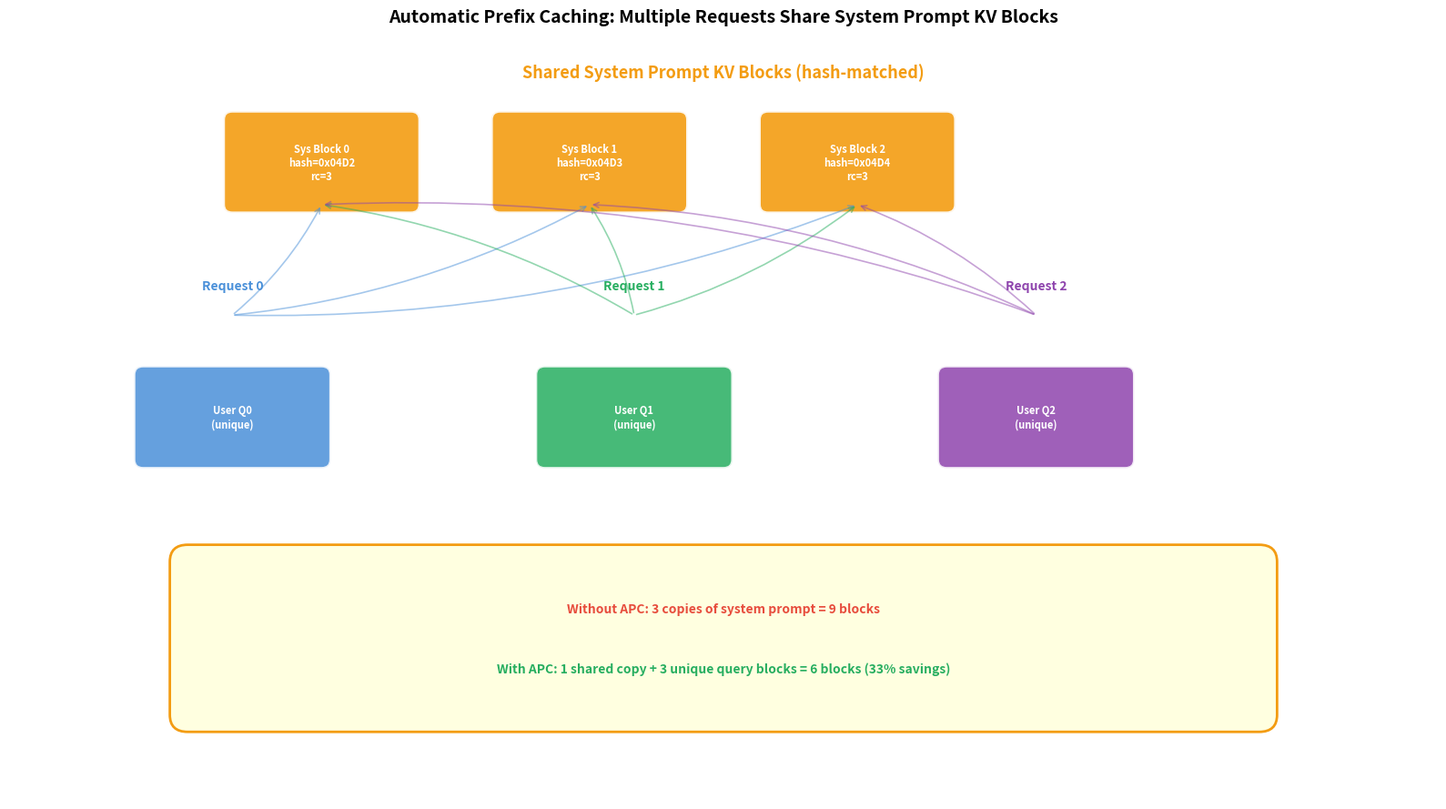
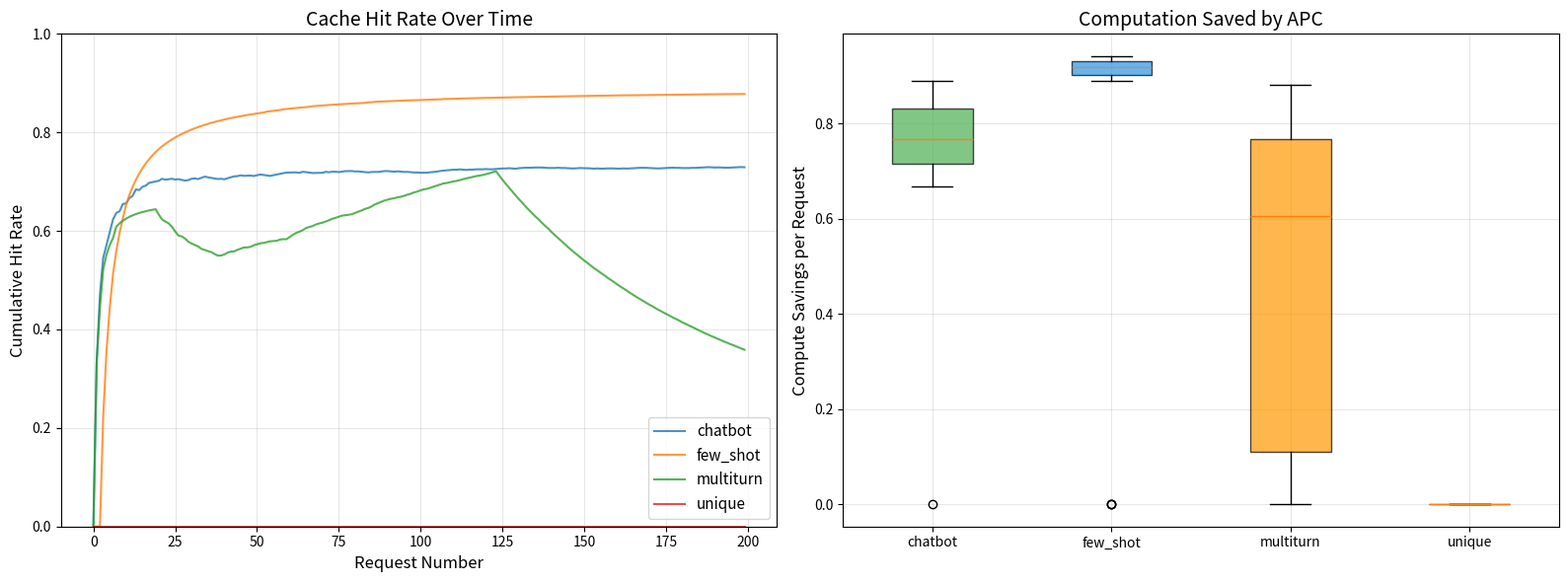

Python code for these plots, in order: (Note: this script raises an exception after producing the figures.)
import hashlib
import time
import random
import numpy as np
import matplotlib.pyplot as plt
from typing import List, Dict, Optional, Tuple, Set
from collections import OrderedDict
from dataclasses import dataclass, field

print("Imports loaded successfully.")

import matplotlib.pyplot as plt
import matplotlib.patches as mpatches

# ── Figure: Automatic Prefix Caching (APC) Diagram ──
BLUE = '#4A90D9'; GREEN = '#27AE60'; ORANGE = '#F39C12'; RED = '#E74C3C'; PURPLE = '#8E44AD'

fig, ax = plt.subplots(figsize=(16, 9))
ax.set_xlim(0, 16); ax.set_ylim(0, 9); ax.axis('off')
fig.patch.set_facecolor('white')

# System prompt blocks (shared)
ax.text(8, 8.5, 'Shared System Prompt KV Blocks (hash-matched)',
        fontsize=13, fontweight='bold', ha='center', color=ORANGE)

prompt_blocks_x = [3.5, 6.5, 9.5]
for i, x in enumerate(prompt_blocks_x):
    rect = mpatches.FancyBboxPatch((x-1, 7.0), 2.0, 1.0,
        boxstyle="round,pad=0.1", facecolor=ORANGE, edgecolor='white', linewidth=2.5, alpha=0.9)
    ax.add_patch(rect)
    ax.text(x, 7.5, f'Sys Block {i}\nhash=0x{1234+i:04X}\nrc=3',
            ha='center', va='center', fontsize=8, fontweight='bold', color='white')

# Three requests, each with their own user query blocks
requests = [
    ('Request 0', 2.5,  4.5, BLUE,   'User Q0'),
    ('Request 1', 7.0,  4.5, GREEN,  'User Q1'),
    ('Request 2', 11.5, 4.5, PURPLE, 'User Q2'),
]

for name, x, y, color, qlabel in requests:
    # Request label
    ax.text(x, y + 1.5, name, fontsize=10, fontweight='bold', ha='center', color=color)
    # User query block
    rect = mpatches.FancyBboxPatch((x-1, y-0.5), 2.0, 1.0,
        boxstyle="round,pad=0.1", facecolor=color, edgecolor='white', linewidth=2, alpha=0.85)
    ax.add_patch(rect)
    ax.text(x, y, f'{qlabel}\n(unique)', ha='center', va='center',
            fontsize=8, fontweight='bold', color='white')
    # Arrows from request to shared prompt blocks
    for px in prompt_blocks_x:
        ax.annotate('', xy=(px, 7.0), xytext=(x, y + 1.2),
                    arrowprops=dict(arrowstyle='->', color=color, lw=1.2, alpha=0.5,
                                   connectionstyle='arc3,rad=0.1'))

# Bottom summary
ax.add_patch(mpatches.FancyBboxPatch((2, 1.0), 12, 1.8,
    boxstyle="round,pad=0.2", facecolor='lightyellow', edgecolor=ORANGE, linewidth=2))
ax.text(8, 2.2, 'Without APC: 3 copies of system prompt = 9 blocks',
        fontsize=10, ha='center', color=RED, fontweight='bold')
ax.text(8, 1.5, 'With APC: 1 shared copy + 3 unique query blocks = 6 blocks (33% savings)',
        fontsize=10, ha='center', color=GREEN, fontweight='bold')

ax.set_title('Automatic Prefix Caching: Multiple Requests Share System Prompt KV Blocks',
             fontsize=14, fontweight='bold', pad=10)
plt.tight_layout(); plt.show()

class ContentHash:
    """
    Computes content-addressable hashes for KV-cache blocks.
    
    Mirrors the hashing logic in vllm/core/block/prefix_caching_block.py.
    Key insight: the hash of block i includes ALL preceding tokens,
    ensuring that context-dependent blocks have unique identities.
    """
    
    @staticmethod
    def hash_block(token_ids: Tuple[int, ...], 
                   block_size: int, 
                   block_idx: int) -> Optional[int]:
        """
        Compute hash for block at given index.
        
        Only full blocks can be hashed (partial blocks might change).
        
        Args:
            token_ids: All token IDs up to this point
            block_size: Number of tokens per block
            block_idx: Which block to hash
        
        Returns:
            Hash value, or None if block is not full
        """
        end_idx = (block_idx + 1) * block_size
        
        # Only hash full blocks
        if end_idx > len(token_ids):
            return None
        
        # Hash ALL tokens up to and including this block
        prefix = token_ids[:end_idx]
        return hash(prefix)
    
    @staticmethod
    def compute_all_hashes(token_ids: Tuple[int, ...], 
                            block_size: int) -> List[Optional[int]]:
        """Compute hashes for all blocks in a sequence."""
        num_blocks = (len(token_ids) + block_size - 1) // block_size
        hashes = []
        for i in range(num_blocks):
            h = ContentHash.hash_block(token_ids, block_size, i)
            hashes.append(h)
        return hashes

# Demonstrate hashing
block_size = 4  # Small for demo

# Two sequences sharing a prefix
seq1 = tuple([1, 2, 3, 4, 5, 6, 7, 8, 9, 10, 11, 12])
seq2 = tuple([1, 2, 3, 4, 5, 6, 7, 8, 20, 21, 22, 23])  # Diverges at token 9

hashes1 = ContentHash.compute_all_hashes(seq1, block_size)
hashes2 = ContentHash.compute_all_hashes(seq2, block_size)

print("Hash comparison (block_size=4):")
print(f"{'Block':>6} {'Seq1 Tokens':>20} {'Seq2 Tokens':>20} {'Match':>6}")
print("-" * 58)
for i in range(3):
    s = i * block_size
    e = s + block_size
    match = "YES" if hashes1[i] == hashes2[i] else "NO"
    print(f"{i:>6} {str(seq1[s:e]):>20} {str(seq2[s:e]):>20} {match:>6}")

print(f"\nBlocks 0-1 share identical prefix, so their hashes match.")
print(f"Block 2 differs because the content diverges.")

@dataclass
class CachedBlock:
    """A block in the prefix cache."""
    block_id: int
    content_hash: int
    ref_count: int = 0
    last_access_time: float = 0.0
    is_computed: bool = True  # Whether KV values have been computed


class PrefixCachingBlockAllocator:
    """
    Block allocator with Automatic Prefix Caching (APC).
    
    Mirrors: vllm/core/block/prefix_caching_block.py
    
    Key concepts:
    1. Content-addressable: blocks identified by hash of content
    2. Cached blocks: computed blocks kept even after sequence completes
    3. LRU eviction: least recently used cached blocks evicted first
    4. Cache hit: reuse cached block instead of recomputing
    """
    
    def __init__(self, num_blocks: int, block_size: int = 16):
        self.num_blocks = num_blocks
        self.block_size = block_size
        
        # All blocks start as free
        self.free_blocks: List[int] = list(range(num_blocks))
        
        # Hash -> CachedBlock mapping (content-addressable lookup)
        self.hash_to_block: Dict[int, CachedBlock] = {}
        
        # Eviction order: LRU cache of unreferenced blocks
        # These are computed but not currently in use by any sequence
        self.evictor: OrderedDict[int, CachedBlock] = OrderedDict()
        
        # Active blocks (referenced by at least one sequence)
        self.active_blocks: Dict[int, CachedBlock] = {}
        
        # Metrics
        self.total_lookups = 0
        self.cache_hits = 0
        self.cache_misses = 0
        self.evictions = 0
        self._time = 0
    
    def _get_time(self):
        self._time += 1
        return self._time
    
    def allocate_block(self, content_hash: Optional[int] = None) -> Optional[CachedBlock]:
        """
        Allocate a block, optionally matching by content hash.
        
        Three possible outcomes:
        1. Cache HIT: block with matching hash exists and is computed
        2. Cache MISS (free): allocate from free pool
        3. Cache MISS (evict): evict LRU block and reuse
        """
        self.total_lookups += 1
        
        # Try cache hit first
        if content_hash is not None and content_hash in self.hash_to_block:
            block = self.hash_to_block[content_hash]
            self.cache_hits += 1
            
            # Move from evictor to active if it was cached
            if block.block_id in self.evictor:
                del self.evictor[block.block_id]
            
            block.ref_count += 1
            block.last_access_time = self._get_time()
            self.active_blocks[block.block_id] = block
            return block
        
        # Cache miss
        self.cache_misses += 1
        
        # Try free pool
        if self.free_blocks:
            block_id = self.free_blocks.pop()
        elif self.evictor:
            # Evict LRU block
            evicted_id, evicted_block = self.evictor.popitem(last=False)
            block_id = evicted_id
            # Remove old hash mapping
            if evicted_block.content_hash in self.hash_to_block:
                del self.hash_to_block[evicted_block.content_hash]
            self.evictions += 1
        else:
            return None  # No blocks available
        
        # Create new block
        block = CachedBlock(
            block_id=block_id,
            content_hash=content_hash if content_hash else hash(random.random()),
            ref_count=1,
            last_access_time=self._get_time(),
            is_computed=False,  # Needs computation
        )
        
        if content_hash is not None:
            self.hash_to_block[content_hash] = block
        self.active_blocks[block_id] = block
        return block
    
    def free_block(self, block: CachedBlock):
        """
        Release a reference to a block.
        
        If ref_count reaches 0, the block moves to the evictor
        (cached for potential reuse) rather than being freed immediately.
        """
        block.ref_count -= 1
        
        if block.ref_count == 0:
            # Move to evictor (keep cached for reuse)
            if block.block_id in self.active_blocks:
                del self.active_blocks[block.block_id]
            
            if block.is_computed:
                # Keep in cache for potential reuse
                self.evictor[block.block_id] = block
            else:
                # Not computed, just free it
                self.free_blocks.append(block.block_id)
                if block.content_hash in self.hash_to_block:
                    del self.hash_to_block[block.content_hash]
    
    def mark_computed(self, block: CachedBlock):
        """Mark block as having valid KV values."""
        block.is_computed = True
    
    @property
    def hit_rate(self) -> float:
        if self.total_lookups == 0:
            return 0.0
        return self.cache_hits / self.total_lookups
    
    @property
    def stats(self) -> dict:
        return {
            'total_lookups': self.total_lookups,
            'cache_hits': self.cache_hits,
            'cache_misses': self.cache_misses,
            'hit_rate': self.hit_rate,
            'evictions': self.evictions,
            'active_blocks': len(self.active_blocks),
            'cached_blocks': len(self.evictor),
            'free_blocks': len(self.free_blocks),
        }

print("PrefixCachingBlockAllocator defined.")

# Demonstrate APC with system prompt sharing

allocator = PrefixCachingBlockAllocator(num_blocks=100, block_size=4)

# System prompt (shared across all requests)
system_prompt = tuple(range(1, 13))  # 12 tokens = 3 blocks

# Three requests with same system prompt but different user queries
requests = [
    tuple(list(system_prompt) + [100, 101, 102, 103]),  # User query 1
    tuple(list(system_prompt) + [200, 201, 202, 203]),  # User query 2  
    tuple(list(system_prompt) + [300, 301, 302, 303]),  # User query 3
]

print("=== APC Demo: System Prompt Sharing ===")
print(f"System prompt: {len(system_prompt)} tokens = {len(system_prompt)//4} blocks")
print()

all_blocks = []
for req_idx, tokens in enumerate(requests):
    print(f"Request {req_idx}: {len(tokens)} tokens")
    hashes = ContentHash.compute_all_hashes(tokens, block_size=4)
    req_blocks = []
    
    for blk_idx, h in enumerate(hashes):
        block = allocator.allocate_block(content_hash=h)
        if block.is_computed:
            print(f"  Block {blk_idx}: CACHE HIT (block_id={block.block_id})")
        else:
            allocator.mark_computed(block)
            print(f"  Block {blk_idx}: MISS → computed (block_id={block.block_id})")
        req_blocks.append(block)
    all_blocks.append(req_blocks)
    print()

print(f"\n=== Stats ===")
for k, v in allocator.stats.items():
    if isinstance(v, float):
        print(f"  {k}: {v:.2%}")
    else:
        print(f"  {k}: {v}")

print(f"\nShared system prompt blocks saved {allocator.cache_hits * 4} tokens of recomputation!")

# Demonstrate hash chain property

block_size = 4

# Sequence: [10, 20, 30, 40, 50, 60, 70, 80]
seq = tuple([10, 20, 30, 40, 50, 60, 70, 80])

print("Hash Chain Demo:")
print(f"Sequence: {seq}")
print()

for block_idx in range(len(seq) // block_size):
    end = (block_idx + 1) * block_size
    prefix = seq[:end]
    block_tokens = seq[block_idx * block_size : end]
    h = hash(prefix)
    print(f"Block {block_idx}:")
    print(f"  Block tokens: {block_tokens}")
    print(f"  Full prefix:  {prefix}")
    print(f"  Hash: {h}")
    print()

# Show that same tokens in different positions give different hashes
print("--- Position Sensitivity ---")
tokens_at_pos0 = tuple([50, 60, 70, 80])
tokens_at_pos1 = tuple([10, 20, 30, 40, 50, 60, 70, 80])  # Same tokens but at block 1
print(f"[50,60,70,80] as block 0: hash={hash(tokens_at_pos0)}")
print(f"[50,60,70,80] as block 1: hash={hash(tokens_at_pos1)} (includes prefix)")
print(f"Hashes are different: {hash(tokens_at_pos0) != hash(tokens_at_pos1)}")

class LRUEvictor:
    """
    LRU eviction policy for cached blocks.
    Mirrors vllm/core/evictor.py
    """
    
    def __init__(self):
        self.cache: OrderedDict[int, CachedBlock] = OrderedDict()
        self.eviction_count = 0
    
    def add(self, block: CachedBlock):
        """Add block to cache (most recent position)."""
        self.cache[block.block_id] = block
        self.cache.move_to_end(block.block_id)  # Most recently used
    
    def access(self, block_id: int):
        """Mark block as recently used (move to end)."""
        if block_id in self.cache:
            self.cache.move_to_end(block_id)
    
    def remove(self, block_id: int) -> Optional[CachedBlock]:
        """Remove specific block (cache hit)."""
        if block_id in self.cache:
            return self.cache.pop(block_id)
        return None
    
    def evict(self) -> Optional[CachedBlock]:
        """Evict least recently used block."""
        if not self.cache:
            return None
        block_id, block = self.cache.popitem(last=False)  # Pop oldest
        self.eviction_count += 1
        return block
    
    def __len__(self):
        return len(self.cache)
    
    def __contains__(self, block_id: int):
        return block_id in self.cache


# Demonstrate LRU behavior
evictor = LRUEvictor()

# Add blocks in order
for i in range(5):
    block = CachedBlock(block_id=i, content_hash=hash(f"content_{i}"))
    evictor.add(block)

print("LRU order (oldest first):")
print(f"  {[bid for bid in evictor.cache.keys()]}")

# Access block 1 (moves to most recent)
evictor.access(1)
print(f"\nAfter accessing block 1:")
print(f"  {[bid for bid in evictor.cache.keys()]}")

# Evict (should evict block 0, the oldest)
evicted = evictor.evict()
print(f"\nEvicted block {evicted.block_id}")
print(f"Remaining: {[bid for bid in evictor.cache.keys()]}")

evicted = evictor.evict()
print(f"Evicted block {evicted.block_id}")
print(f"Remaining: {[bid for bid in evictor.cache.keys()]}")

class APCServingSimulator:
    """
    Full simulation of APC-enabled serving.
    
    Simulates request arrival, prefix matching, and cache management.
    """
    
    def __init__(self, num_blocks: int = 500, block_size: int = 16):
        self.allocator = PrefixCachingBlockAllocator(num_blocks, block_size)
        self.block_size = block_size
        self.active_requests: Dict[int, List[CachedBlock]] = {}
        self.next_req_id = 0
        
        # Metrics
        self.total_tokens_processed = 0
        self.tokens_saved_by_cache = 0
        self.request_latencies = []
    
    def submit_request(self, token_ids: Tuple[int, ...]) -> dict:
        """
        Submit a new request and allocate blocks.
        Returns metrics about cache utilization.
        """
        req_id = self.next_req_id
        self.next_req_id += 1
        
        hashes = ContentHash.compute_all_hashes(token_ids, self.block_size)
        blocks = []
        cached_tokens = 0
        computed_tokens = 0
        
        for blk_idx, h in enumerate(hashes):
            block = self.allocator.allocate_block(content_hash=h)
            if block is None:
                # Out of blocks, free what we allocated
                for b in blocks:
                    self.allocator.free_block(b)
                return {'success': False, 'req_id': req_id}
            
            tokens_in_block = min(self.block_size, 
                                  len(token_ids) - blk_idx * self.block_size)
            
            if block.is_computed:
                cached_tokens += tokens_in_block
            else:
                computed_tokens += tokens_in_block
                self.allocator.mark_computed(block)
            
            blocks.append(block)
        
        self.active_requests[req_id] = blocks
        self.total_tokens_processed += len(token_ids)
        self.tokens_saved_by_cache += cached_tokens
        
        return {
            'success': True,
            'req_id': req_id,
            'total_tokens': len(token_ids),
            'cached_tokens': cached_tokens,
            'computed_tokens': computed_tokens,
            'num_blocks': len(blocks),
        }
    
    def complete_request(self, req_id: int):
        """Complete a request, releasing block references."""
        if req_id in self.active_requests:
            for block in self.active_requests[req_id]:
                self.allocator.free_block(block)
            del self.active_requests[req_id]

print("APCServingSimulator defined.")

# Simulate a multi-turn conversation scenario

sim = APCServingSimulator(num_blocks=200, block_size=16)

# System prompt (shared by all users)
system_prompt = tuple(range(1000, 1064))  # 64 tokens = 4 blocks

# Simulate 5 users, each having 3-turn conversations
print("=== Multi-Turn Conversation Simulation ===")
print(f"System prompt: {len(system_prompt)} tokens\n")

conversations = {}
for user_id in range(5):
    conversations[user_id] = list(system_prompt)
    
    for turn in range(3):
        # Add user query (16-48 tokens)
        query_len = random.randint(16, 48)
        user_query = list(range(user_id * 10000 + turn * 1000, 
                                user_id * 10000 + turn * 1000 + query_len))
        conversations[user_id].extend(user_query)
        
        # Submit request
        token_ids = tuple(conversations[user_id])
        result = sim.submit_request(token_ids)
        
        if result['success']:
            cache_pct = result['cached_tokens'] / result['total_tokens'] * 100
            print(f"User {user_id}, Turn {turn}: "
                  f"{result['total_tokens']} tokens, "
                  f"{result['cached_tokens']} cached ({cache_pct:.0f}%), "
                  f"{result['computed_tokens']} computed")
            
            # Complete the request (simulating response generation)
            sim.complete_request(result['req_id'])
            
            # Add assistant response to conversation
            response_len = random.randint(32, 64)
            response = list(range(user_id * 10000 + turn * 1000 + 500,
                                  user_id * 10000 + turn * 1000 + 500 + response_len))
            conversations[user_id].extend(response)

print(f"\n=== Overall Stats ===")
print(f"Total tokens processed: {sim.total_tokens_processed:,}")
print(f"Tokens saved by cache: {sim.tokens_saved_by_cache:,}")
print(f"Computation saved: {sim.tokens_saved_by_cache/sim.total_tokens_processed:.1%}")
print(f"Cache hit rate: {sim.allocator.hit_rate:.1%}")
print(f"Evictions: {sim.allocator.evictions}")

def analyze_hit_rates(workload_type: str, num_requests: int = 200, 
                       num_blocks: int = 500, seed: int = 42):
    """
    Analyze cache hit rates for different workload types.
    """
    random.seed(seed)
    sim = APCServingSimulator(num_blocks=num_blocks, block_size=16)
    
    hit_rate_history = []
    compute_savings = []
    
    if workload_type == 'chatbot':
        # All requests share same system prompt
        system_prompt = tuple(range(1000, 1128))  # 128 tokens
        for i in range(num_requests):
            query = tuple(range(i * 100, i * 100 + random.randint(16, 64)))
            tokens = system_prompt + query
            result = sim.submit_request(tokens)
            if result['success']:
                sim.complete_request(result['req_id'])
                hit_rate_history.append(sim.allocator.hit_rate)
                compute_savings.append(result['cached_tokens'] / result['total_tokens'])
    
    elif workload_type == 'few_shot':
        # 3 different few-shot templates, each used by ~1/3 of requests
        templates = [
            tuple(range(2000, 2256)),  # 256 tokens each
            tuple(range(3000, 3256)),
            tuple(range(4000, 4256)),
        ]
        for i in range(num_requests):
            template = templates[i % 3]
            query = tuple(range(i * 100 + 50000, i * 100 + 50000 + random.randint(16, 32)))
            tokens = template + query
            result = sim.submit_request(tokens)
            if result['success']:
                sim.complete_request(result['req_id'])
                hit_rate_history.append(sim.allocator.hit_rate)
                compute_savings.append(result['cached_tokens'] / result['total_tokens'])
    
    elif workload_type == 'unique':
        # No shared prefixes
        for i in range(num_requests):
            tokens = tuple(range(i * 1000, i * 1000 + random.randint(64, 256)))
            result = sim.submit_request(tokens)
            if result['success']:
                sim.complete_request(result['req_id'])
                hit_rate_history.append(sim.allocator.hit_rate)
                compute_savings.append(result['cached_tokens'] / result['total_tokens'])
    
    elif workload_type == 'multiturn':
        # Multi-turn conversations
        system_prompt = tuple(range(1000, 1064))  # 64 tokens
        conversations = {}
        num_users = 20
        
        for i in range(num_requests):
            user = i % num_users
            if user not in conversations:
                conversations[user] = list(system_prompt)
            
            # Add new query
            query = list(range(user * 10000 + len(conversations[user]),
                               user * 10000 + len(conversations[user]) + random.randint(16, 32)))
            conversations[user].extend(query)
            
            tokens = tuple(conversations[user])
            result = sim.submit_request(tokens)
            if result['success']:
                sim.complete_request(result['req_id'])
                hit_rate_history.append(sim.allocator.hit_rate)
                compute_savings.append(result['cached_tokens'] / result['total_tokens'])
                
                # Add response
                response = list(range(user * 10000 + 5000 + len(conversations[user]),
                                      user * 10000 + 5000 + len(conversations[user]) + random.randint(32, 64)))
                conversations[user].extend(response)
    
    return hit_rate_history, compute_savings

# Run all workloads
workloads = ['chatbot', 'few_shot', 'multiturn', 'unique']
results = {}
for wl in workloads:
    results[wl] = analyze_hit_rates(wl)
    final_hr = results[wl][0][-1] if results[wl][0] else 0
    avg_savings = np.mean(results[wl][1]) if results[wl][1] else 0
    print(f"{wl:>12}: final hit rate = {final_hr:.1%}, avg compute savings = {avg_savings:.1%}")

# Plot hit rate and compute savings
fig, axes = plt.subplots(1, 2, figsize=(16, 6))

# Hit rate over time
for wl in workloads:
    if results[wl][0]:
        axes[0].plot(results[wl][0], label=wl, alpha=0.8)
axes[0].set_xlabel('Request Number', fontsize=12)
axes[0].set_ylabel('Cumulative Hit Rate', fontsize=12)
axes[0].set_title('Cache Hit Rate Over Time', fontsize=14)
axes[0].legend(fontsize=11)
axes[0].grid(True, alpha=0.3)
axes[0].set_ylim(0, 1)

# Compute savings distribution
box_data = [results[wl][1] for wl in workloads]
bp = axes[1].boxplot(box_data, labels=workloads, patch_artist=True)
colors_box = ['#4CAF50', '#2196F3', '#FF9800', '#F44336']
for patch, color in zip(bp['boxes'], colors_box):
    patch.set_facecolor(color)
    patch.set_alpha(0.7)
axes[1].set_ylabel('Compute Savings per Request', fontsize=12)
axes[1].set_title('Computation Saved by APC', fontsize=14)
axes[1].grid(True, alpha=0.3)

plt.tight_layout()
plt.savefig('/tmp/apc_analysis.png', dpi=150, bbox_inches='tight')
plt.show()

class PrefixCachingBlockV2:
    """
    More detailed simulation of vLLM's PrefixCachingBlock.
    
    Distinguishes between mutable and immutable blocks.
    """
    
    def __init__(self, block_id: int, block_size: int, 
                 prev_block=None, token_ids=None):
        self.block_id = block_id
        self.block_size = block_size
        self.prev_block = prev_block
        self.token_ids = list(token_ids) if token_ids else []
        self._content_hash = None
        self.ref_count = 1
        self.is_computed = False
        
        if self.is_full:
            self._compute_hash()
    
    @property
    def is_full(self) -> bool:
        return len(self.token_ids) >= self.block_size
    
    @property
    def is_immutable(self) -> bool:
        return self.is_full
    
    @property
    def content_hash(self) -> Optional[int]:
        return self._content_hash
    
    def _compute_hash(self):
        """Compute hash including all preceding tokens."""
        all_tokens = []
        block = self
        while block is not None:
            all_tokens = block.token_ids + all_tokens
            block = block.prev_block
        self._content_hash = hash(tuple(all_tokens[:self.block_size * 
                                                     (len(all_tokens) // self.block_size)]))
    
    def append_token(self, token_id: int):
        """Append a token to a mutable block."""
        if self.is_full:
            raise RuntimeError("Cannot append to full block")
        self.token_ids.append(token_id)
        if self.is_full:
            self._compute_hash()
    
    def __repr__(self):
        state = "IMMUTABLE" if self.is_immutable else "MUTABLE"
        computed = "computed" if self.is_computed else "pending"
        return (f"Block(id={self.block_id}, {state}, "
                f"tokens={len(self.token_ids)}/{self.block_size}, "
                f"{computed}, refs={self.ref_count})")


# Demonstrate mutable → immutable transition
block_size = 4
block = PrefixCachingBlockV2(block_id=0, block_size=block_size)

print("Mutable → Immutable Transition:")
for token in [10, 20, 30, 40]:
    block.append_token(token)
    print(f"  After adding token {token}: {block}")
    print(f"    Hash: {block.content_hash}")

print(f"\nBlock is now immutable and can be cached!")

def estimate_ttft_improvement(prompt_len: int, cached_tokens: int, 
                                tokens_per_second: int = 10000):
    """
    Estimate Time-To-First-Token improvement from APC.
    
    TTFT is dominated by prefill computation.
    With APC, we skip computation for cached tokens.
    """
    ttft_without_cache = prompt_len / tokens_per_second
    ttft_with_cache = (prompt_len - cached_tokens) / tokens_per_second
    speedup = ttft_without_cache / max(ttft_with_cache, 0.0001)
    
    return {
        'ttft_no_cache_ms': ttft_without_cache * 1000,
        'ttft_with_cache_ms': ttft_with_cache * 1000,
        'speedup': speedup,
        'saved_ms': (ttft_without_cache - ttft_with_cache) * 1000,
    }

# Scenarios
scenarios = [
    ('Short chatbot', 200, 128),       # System prompt cached
    ('Long chatbot', 500, 384),        # System prompt + examples
    ('Multi-turn (turn 5)', 2000, 1800), # Previous turns cached
    ('RAG with context', 4000, 3500),  # Retrieved docs cached
    ('Code completion', 8000, 7500),   # Large file context cached
]

print(f"{'Scenario':<25} {'Prompt':>7} {'Cached':>7} {'No Cache':>10} {'With Cache':>11} {'Speedup':>8}")
print("-" * 72)

for name, prompt_len, cached in scenarios:
    r = estimate_ttft_improvement(prompt_len, cached)
    print(f"{name:<25} {prompt_len:>7} {cached:>7} "
          f"{r['ttft_no_cache_ms']:>9.1f}ms {r['ttft_with_cache_ms']:>10.1f}ms "
          f"{r['speedup']:>7.1f}x")

# Visualize TTFT improvement
fig, ax = plt.subplots(figsize=(12, 6))

names = [s[0] for s in scenarios]
no_cache = [estimate_ttft_improvement(s[1], s[2])['ttft_no_cache_ms'] for s in scenarios]
with_cache = [estimate_ttft_improvement(s[1], s[2])['ttft_with_cache_ms'] for s in scenarios]

x = np.arange(len(names))
width = 0.35

bars1 = ax.bar(x - width/2, no_cache, width, label='Without APC', color='#F44336', alpha=0.8)
bars2 = ax.bar(x + width/2, with_cache, width, label='With APC', color='#4CAF50', alpha=0.8)

ax.set_ylabel('Time to First Token (ms)', fontsize=12)
ax.set_title('TTFT Improvement with Automatic Prefix Caching', fontsize=14)
ax.set_xticks(x)
ax.set_xticklabels(names, rotation=15, ha='right')
ax.legend(fontsize=12)
ax.grid(True, alpha=0.3, axis='y')

# Add speedup annotations
for i, s in enumerate(scenarios):
    r = estimate_ttft_improvement(s[1], s[2])
    ax.annotate(f"{r['speedup']:.1f}x", 
                xy=(i, max(no_cache[i], with_cache[i])),
                ha='center', va='bottom', fontsize=10, fontweight='bold')

plt.tight_layout()
plt.savefig('/tmp/ttft_improvement.png', dpi=150, bbox_inches='tight')
plt.show()

# Analyze how cache size affects hit rate

cache_sizes = [50, 100, 200, 500, 1000, 2000, 5000]
workload = 'chatbot'

hit_rates = []
eviction_counts = []

for num_blocks in cache_sizes:
    hr, cs = analyze_hit_rates(workload, num_requests=200, num_blocks=num_blocks)
    final_hr = hr[-1] if hr else 0
    hit_rates.append(final_hr)

fig, ax = plt.subplots(figsize=(10, 6))
ax.plot(cache_sizes, hit_rates, 'bo-', linewidth=2, markersize=8)
ax.set_xscale('log')
ax.set_xlabel('Number of Cache Blocks', fontsize=12)
ax.set_ylabel('Cache Hit Rate', fontsize=12)
ax.set_title('Cache Hit Rate vs Cache Size (Chatbot Workload)', fontsize=14)
ax.grid(True, alpha=0.3)
ax.set_ylim(0, 1)

# Annotate
for i, (size, hr) in enumerate(zip(cache_sizes, hit_rates)):
    ax.annotate(f'{hr:.1%}', (size, hr), textcoords='offset points',
                xytext=(0, 10), ha='center', fontsize=9)

plt.tight_layout()
plt.savefig('/tmp/cache_size_vs_hit_rate.png', dpi=150, bbox_inches='tight')
plt.show()

class PrefixTree:
    """Visualize how prefix caching creates a tree of shared blocks."""
    
    def __init__(self, block_size: int = 4):
        self.block_size = block_size
        self.nodes: Dict[int, dict] = {}  # hash -> {tokens, children, count}
        self.root_hashes: Set[int] = set()
    
    def add_sequence(self, token_ids: Tuple[int, ...]):
        """Add a sequence to the prefix tree."""
        hashes = ContentHash.compute_all_hashes(token_ids, self.block_size)
        prev_hash = None
        
        for blk_idx, h in enumerate(hashes):
            if h is None:
                break
            
            start = blk_idx * self.block_size
            end = start + self.block_size
            block_tokens = token_ids[start:end]
            
            if h not in self.nodes:
                self.nodes[h] = {
                    'tokens': block_tokens,
                    'children': set(),
                    'count': 0,
                    'parent': prev_hash,
                    'depth': blk_idx,
                }
            
            self.nodes[h]['count'] += 1
            
            if prev_hash is not None and prev_hash in self.nodes:
                self.nodes[prev_hash]['children'].add(h)
            elif prev_hash is None:
                self.root_hashes.add(h)
            
            prev_hash = h
    
    def print_tree(self, max_depth: int = 5):
        """Print the prefix tree."""
        def _print(h, indent=0):
            if indent // 2 >= max_depth:
                return
            node = self.nodes[h]
            tokens_str = str(tuple(node['tokens']))
            print(f"{'  ' * indent}[{tokens_str}] (refs={node['count']})")
            for child_h in sorted(node['children']):
                _print(child_h, indent + 1)
        
        print("Prefix Tree:")
        for root_h in sorted(self.root_hashes):
            _print(root_h)

# Build prefix tree
tree = PrefixTree(block_size=4)

# System prompt
system = (1, 2, 3, 4, 5, 6, 7, 8)

# Different queries with same system prompt
sequences = [
    system + (10, 11, 12, 13),   # User A
    system + (10, 11, 12, 13, 20, 21, 22, 23),  # User A, longer
    system + (30, 31, 32, 33),   # User B
    system + (30, 31, 32, 33, 40, 41, 42, 43),  # User B, longer
    system + (50, 51, 52, 53),   # User C
]

for seq in sequences:
    tree.add_sequence(seq)

tree.print_tree()

print(f"\nTotal unique blocks: {len(tree.nodes)}")
print(f"Total block references: {sum(n['count'] for n in tree.nodes.values())}")
print(f"Sharing ratio: {sum(n['count'] for n in tree.nodes.values()) / len(tree.nodes):.1f}x")

# Exercise 1 Starter: LFU Evictor

class LFUEvictor:
    """Least Frequently Used eviction policy."""
    
    def __init__(self):
        self.cache: Dict[int, CachedBlock] = {}
        self.access_counts: Dict[int, int] = {}
    
    def add(self, block: CachedBlock):
        self.cache[block.block_id] = block
        self.access_counts[block.block_id] = self.access_counts.get(block.block_id, 0)
    
    def access(self, block_id: int):
        if block_id in self.access_counts:
            self.access_counts[block_id] += 1
    
    def evict(self) -> Optional[CachedBlock]:
        if not self.cache:
            return None
        # Find block with minimum access count
        min_block_id = min(self.cache.keys(), 
                           key=lambda bid: self.access_counts.get(bid, 0))
        block = self.cache.pop(min_block_id)
        del self.access_counts[min_block_id]
        return block
    
    def __len__(self):
        return len(self.cache)

# TODO: Integrate LFUEvictor into PrefixCachingBlockAllocator
# and compare with LRU on different workloads
print("LFUEvictor defined. Integrate it with the allocator and compare!")

# Exercise 4 Starter: Cache Warming

def warm_cache(simulator: APCServingSimulator, 
               system_prompts: List[Tuple[int, ...]]):
    """
    Pre-populate the prefix cache with known system prompts.
    
    Strategy: Submit and immediately complete requests with each prompt.
    This leaves the prompt blocks in the cache for future reuse.
    """
    print("Warming cache with system prompts...")
    for i, prompt in enumerate(system_prompts):
        result = simulator.submit_request(prompt)
        if result['success']:
            simulator.complete_request(result['req_id'])
            print(f"  Prompt {i}: {len(prompt)} tokens cached")
    print(f"Cache warmed with {len(system_prompts)} prompts.")
    print(f"Cached blocks: {simulator.allocator.stats['cached_blocks']}")

# Demo
sim = APCServingSimulator(num_blocks=500, block_size=16)

prompts = [
    tuple(range(1000, 1128)),  # 128 tokens
    tuple(range(2000, 2256)),  # 256 tokens
    tuple(range(3000, 3064)),  # 64 tokens
]

warm_cache(sim, prompts)

# Now subsequent requests with these prompts will get cache hits
test_tokens = prompts[0] + tuple(range(5000, 5032))  # Prompt 0 + new query
result = sim.submit_request(test_tokens)
print(f"\nTest request: {result['cached_tokens']}/{result['total_tokens']} tokens from cache")
